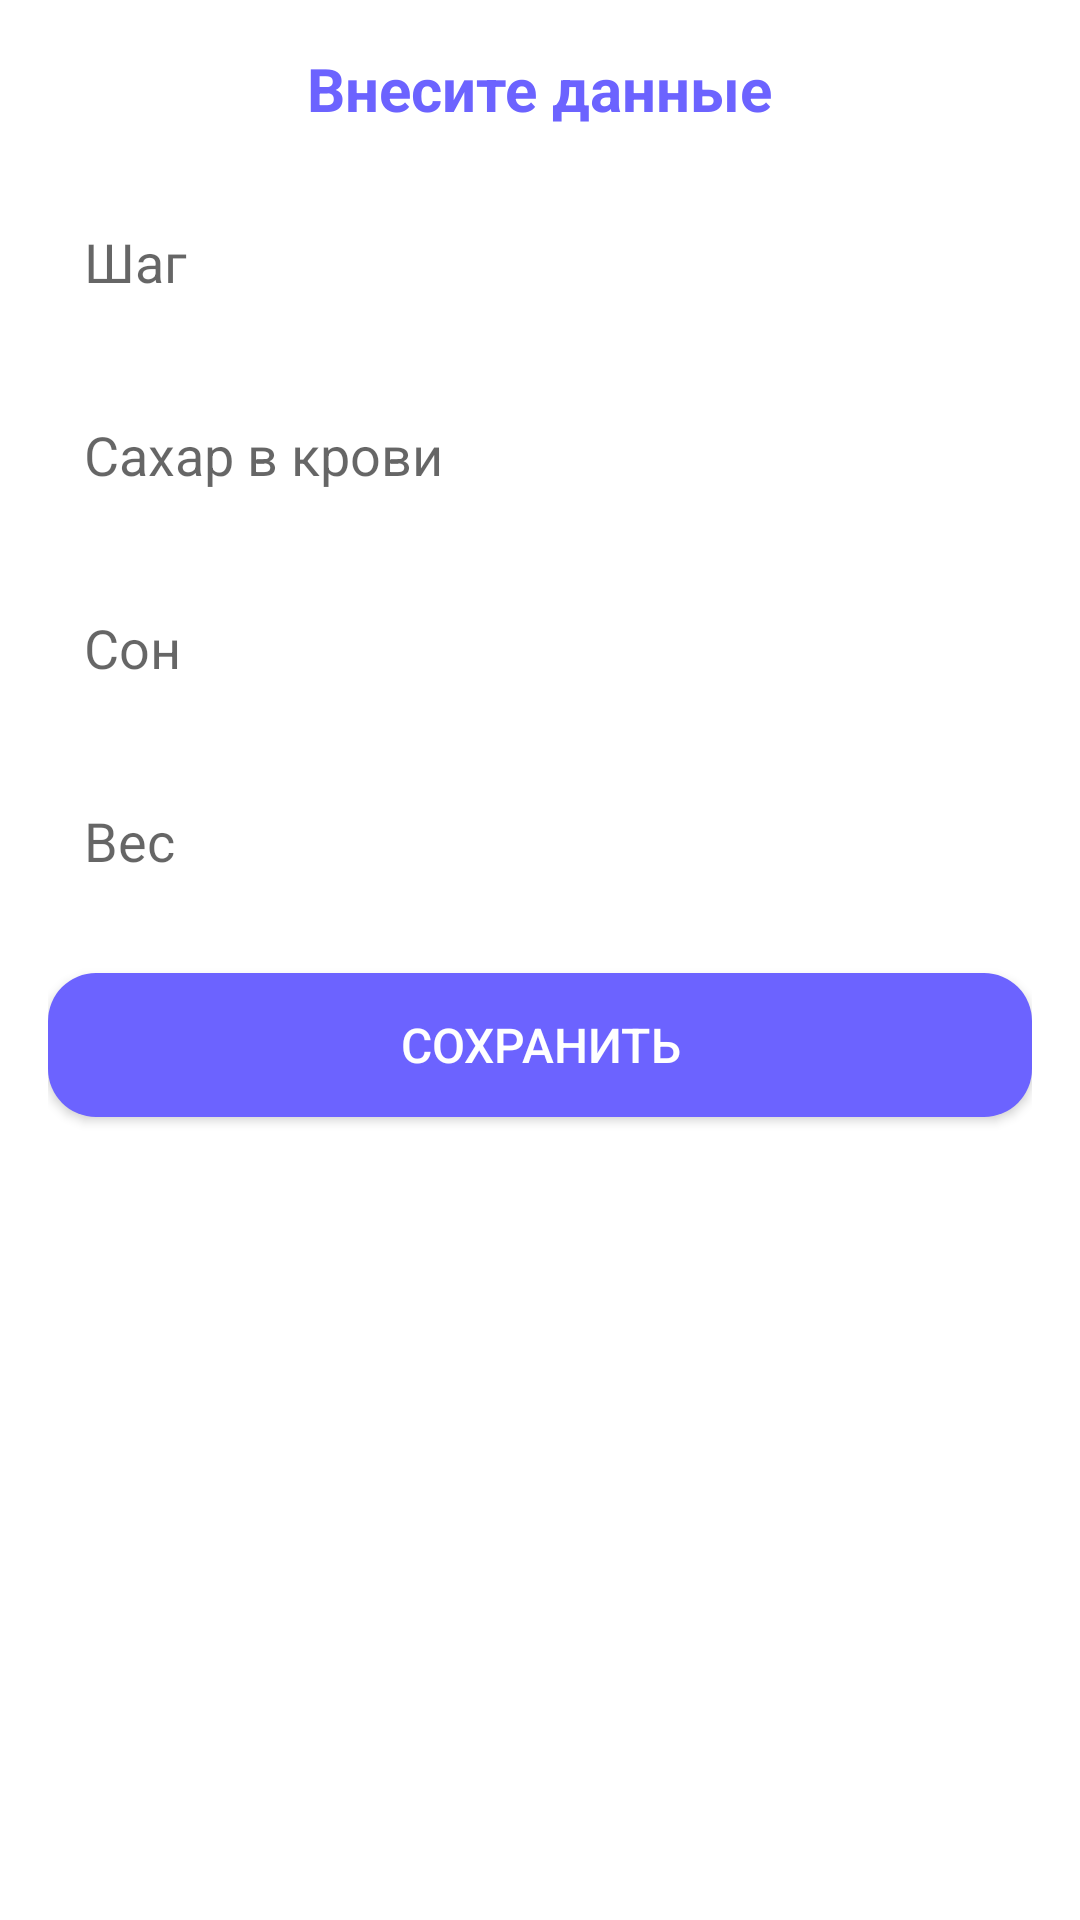

Android layout source for this screen:
<!-- AndroidManifest.xml: application theme Theme.ZykovaZd2 -->
<!-- res/layout/activity_fragment_input.xml -->
<?xml version="1.0" encoding="utf-8"?>
<ScrollView xmlns:android="http://schemas.android.com/apk/res/android"
    android:layout_width="match_parent"
    android:layout_height="match_parent"
    android:padding="16dp"
    android:background="@color/white">

    <LinearLayout
        android:layout_width="match_parent"
        android:layout_height="wrap_content"
        android:orientation="vertical"
        android:gravity="center">

        <TextView
            android:layout_width="wrap_content"
            android:layout_height="wrap_content"
            android:text="@string/addDann"
            android:textColor="@color/blue"
            android:textSize="20sp"
            android:textStyle="bold"
            android:layout_marginBottom="20dp" />

        <EditText
            android:id="@+id/etSteps"
            android:layout_width="match_parent"
            android:layout_height="wrap_content"
            android:hint="@string/shag"
            android:inputType="number"
            android:textColor="@color/blue"
            android:background="@drawable/editext"
            android:padding="12dp"
            android:layout_marginBottom="16dp" />
        <EditText
            android:id="@+id/etSugar"
            android:layout_width="match_parent"
            android:layout_height="wrap_content"
            android:hint="Сахар в крови"
            android:inputType="number"
            android:textColor="@color/blue"
            android:background="@drawable/editext"
            android:padding="12dp"
            android:layout_marginBottom="16dp" />

        <EditText
            android:id="@+id/etSleep"
            android:layout_width="match_parent"
            android:layout_height="wrap_content"
            android:hint="@string/Sleep"
            android:inputType="numberDecimal"
            android:textColor="@color/blue"
            android:background="@drawable/editext"
            android:padding="12dp"
            android:layout_marginBottom="16dp" />

        <EditText
            android:id="@+id/etWeight"
            android:layout_width="match_parent"
            android:layout_height="wrap_content"
            android:hint="@string/Ves"
            android:inputType="numberDecimal"
            android:textColor="@color/blue"
            android:background="@drawable/editext"
            android:padding="12dp"
            android:layout_marginBottom="20dp" />

        <Button
            android:id="@+id/btnSave"
            android:layout_width="match_parent"
            android:layout_height="wrap_content"
            android:text="@string/Save"
            android:textColor="@color/white"
            android:background="@drawable/button"
            android:textSize="16sp"
            android:layout_marginBottom="10dp" />



    </LinearLayout>

</ScrollView>
<!-- resources referenced by this layout -->
<resources>
  <color name="blue">#6C63FF</color>
  <color name="white">#FFFFFF</color>
  <!-- drawable button (drawable) -->
  <?xml version="1.0" encoding="utf-8"?>
  <shape xmlns:tools="http://schemas.android.com/tools"
         xmlns:android="http://schemas.android.com/apk/res/android">
      <solid
          android:color="#6C63FF"
          tools:ignore="StateListReachable" />
      <corners
          android:radius="16dp" />
  </shape>
  <string name="Save">Сохранить</string>
  <string name="Sleep">Сон</string>
  <string name="Ves">Вес</string>
  <string name="addDann">Внесите данные</string>
  <string name="shag">Шаг</string>
  <style name="Theme.ZykovaZd2" parent="Theme.AppCompat.Light.NoActionBar" />
</resources>
